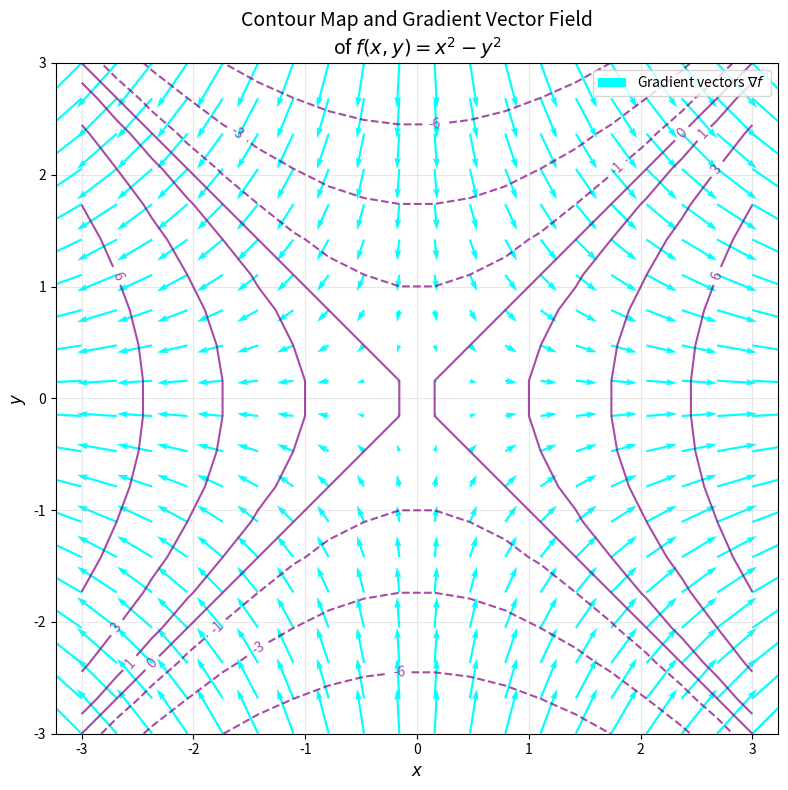

The script that saved this image:
import numpy as np
import matplotlib.pyplot as plt

# Define the function f(x, y) = x^2 - y^2
def f(x, y):
    return x**2 - y**2

# Compute gradient: ∇f = <2x, -2y>
def grad_f(x, y):
    return 2*x, -2*y

# Create grid of points
x = np.linspace(-3, 3, 20)
y = np.linspace(-3, 3, 20)
X, Y = np.meshgrid(x, y)

# Compute z values and gradients
Z = f(X, Y)
U, V = grad_f(X, Y)  # U = ∂f/∂x, V = ∂f/∂y

# Plot contour lines (level curves)
plt.figure(figsize=(8, 8))
contours = plt.contour(X, Y, Z, levels=[-9, -6, -3, -1, 0, 1, 3, 6, 9], colors='purple', alpha=0.7, linewidths=1.5)
plt.clabel(contours, inline=True, fontsize=10, fmt='%.0f')

# Plot gradient vector field
plt.quiver(X, Y, U, V, color='cyan', scale=15, angles='xy', scale_units='xy',
           label='Gradient vectors $\\nabla f$')

# Add labels and title
plt.xlabel('$x$', fontsize=12)
plt.ylabel('$y$', fontsize=12)
plt.title('Contour Map and Gradient Vector Field\nof $f(x,y) = x^2 - y^2$', fontsize=14)
plt.grid(True, alpha=0.3)
plt.axis('equal')  # Keep aspect ratio equal
plt.legend()

# Show plot
plt.tight_layout()
plt.show()
